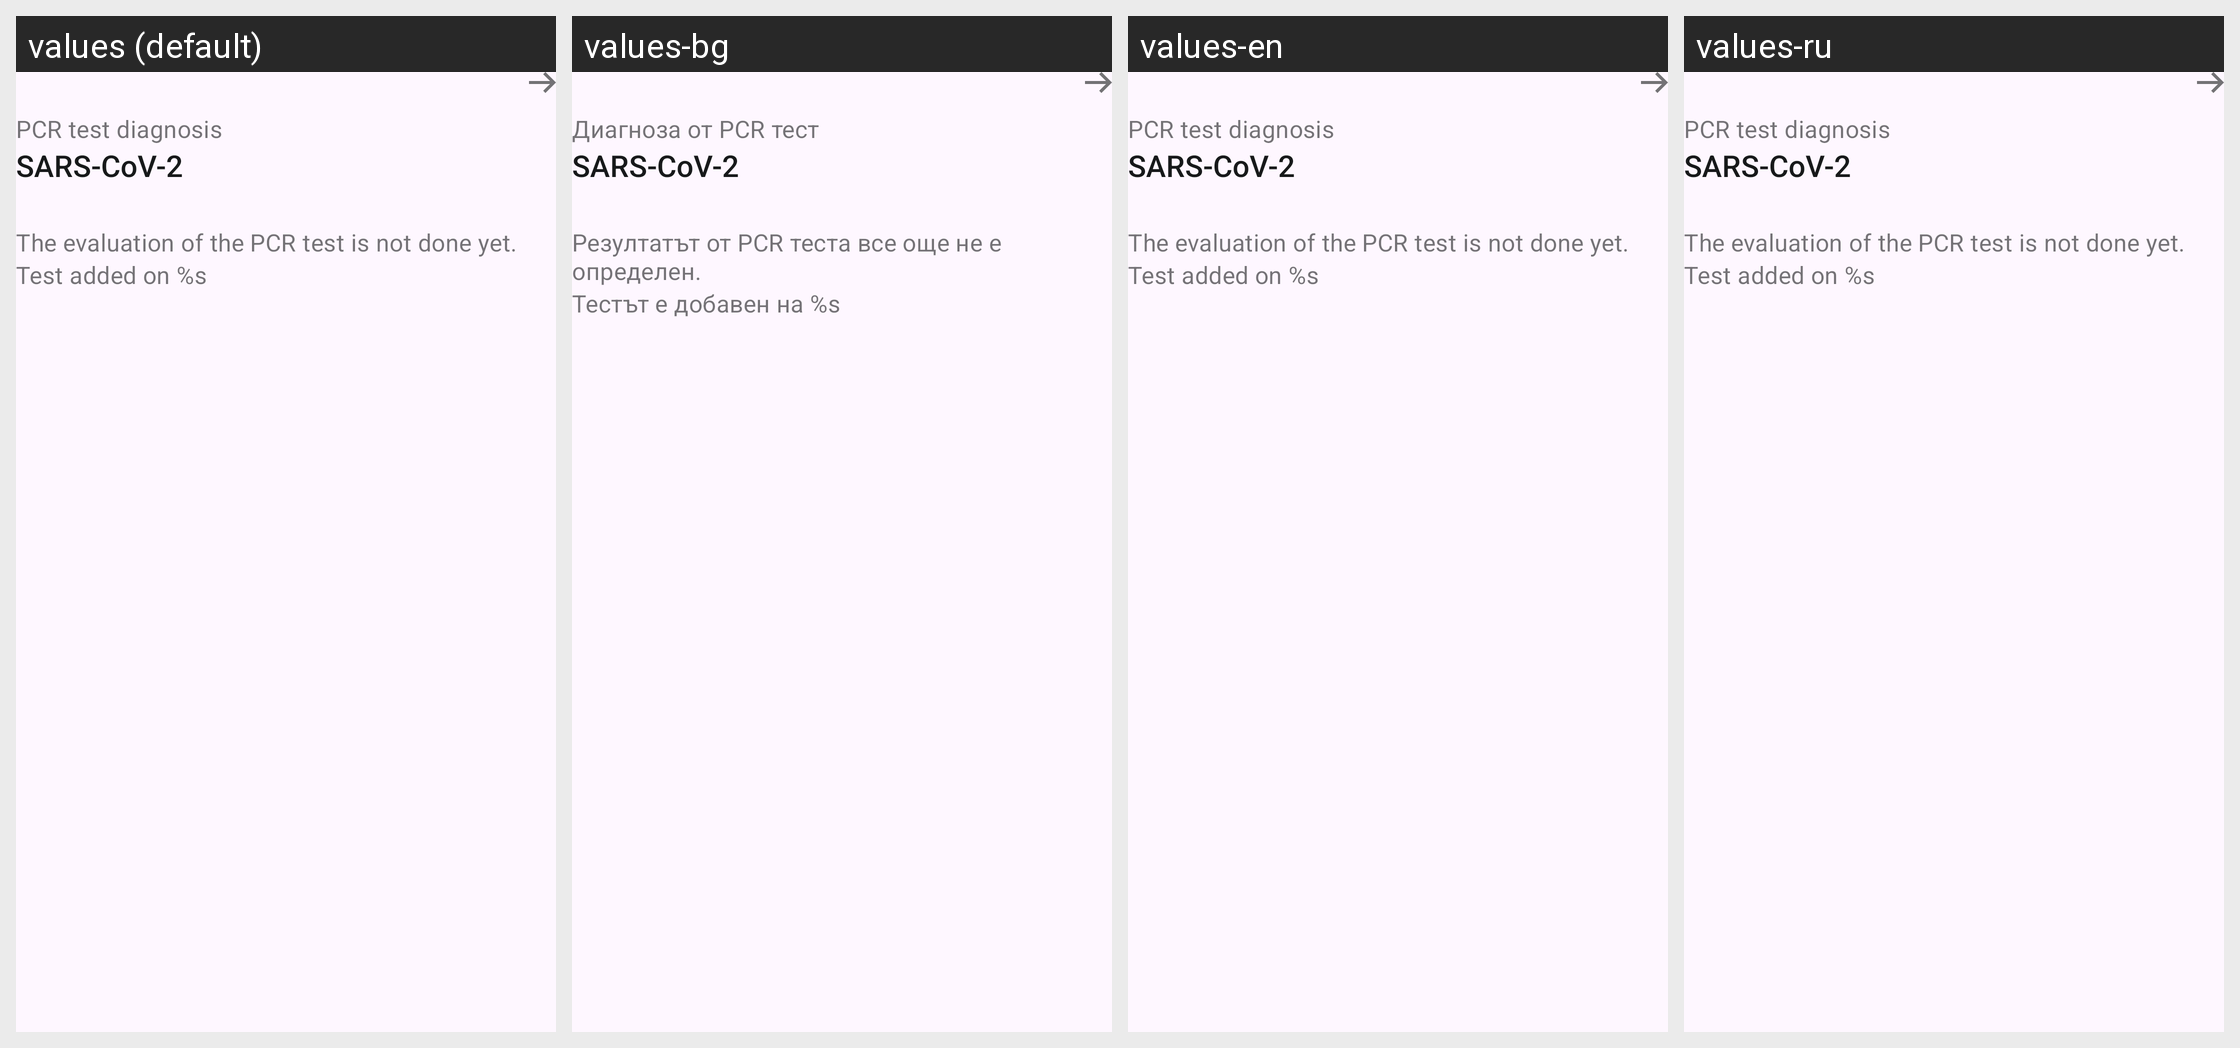

The same Android screen rendered under several of its app's locales, left to right. List the strings drawn on it with the default value and each locale's translation.
Android screen res/layout/family_pcr_test_card.xml rendered under 4 locales, left to right: values (default), values-bg, values-en, values-ru. Device: Nexus 5 (rendered at 1080×1920; each locale shown at half size, 540×960, under a caption strip naming it); theme AppTheme.
Other locales in the repository, not shown: values-ar, values-de, values-pl, values-pt, values-ro, values-tr, values-uk.
Strings drawn on this screen, with the default value and each locale's value (text and hints the layout hard-codes, and strings that could not be matched under every locale, appear in the picture but are not listed):

family_tests_cards_pcr_title
  values: PCR test diagnosis
  values-bg: Диагноза от PCR тест
  values-en: PCR test diagnosis  [not translated; the default value is used]
  values-ru: PCR test diagnosis  [not translated; the default value is used]

ag_homescreen_card_status_name_of_the_cause_of_this_app
  values: SARS-CoV-2
  values-bg: SARS-CoV-2
  values-en: SARS-CoV-2
  values-ru: SARS-CoV-2  [not translated; the default value is used]

family_tests_cards_pcr_pending_body
  values: The evaluation of the PCR test is not done yet.
  values-bg: Резултатът от PCR теста все още не е определен.
  values-en: The evaluation of the PCR test is not done yet.  [not translated; the default value is used]
  values-ru: The evaluation of the PCR test is not done yet.  [not translated; the default value is used]

family_tests_cards_pcr_date
  values: Test added on %s
  values-bg: Тестът е добавен на %s
  values-en: Test added on %s  [not translated; the default value is used]
  values-ru: Test added on %s  [not translated; the default value is used]
